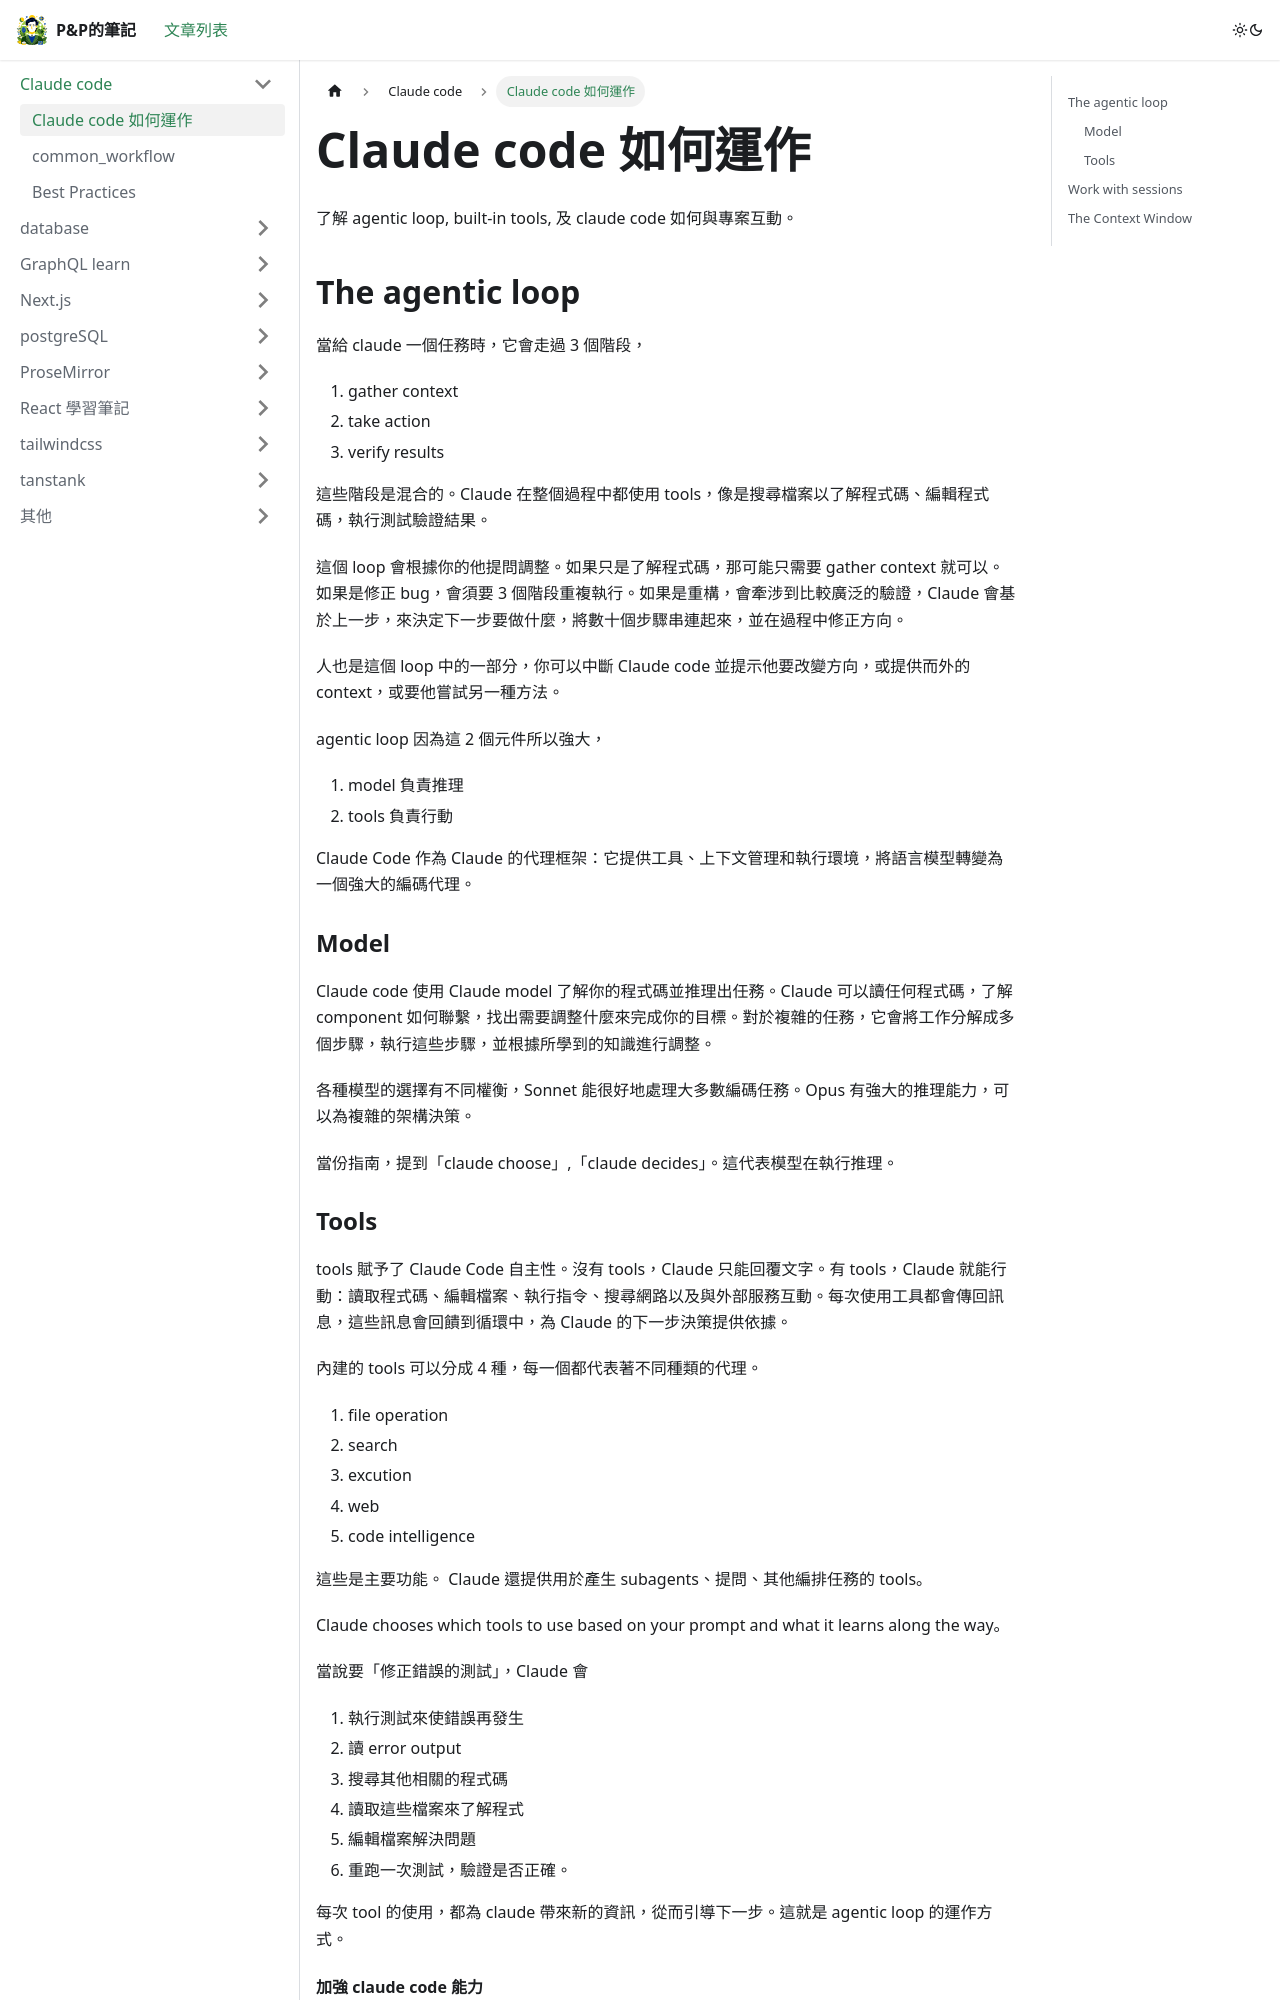

repository: wen0720/blog · page: docs/claudecode/how_claudecode_work/index.html · generator: docusaurus

---
sidebar_position: 1
---

# Claude code 如何運作

了解 agentic loop, built-in tools, 及 claude code 如何與專案互動。

## The agentic loop

當給 claude 一個任務時，它會走過 3 個階段，

1. gather context
2. take action
3. verify results

這些階段是混合的。Claude 在整個過程中都使用 tools，像是搜尋檔案以了解程式碼、編輯程式碼，執行測試驗證結果。

這個 loop 會根據你的他提問調整。如果只是了解程式碼，那可能只需要 gather context 就可以。如果是修正 bug，會須要 3 個階段重複執行。如果是重構，會牽涉到比較廣泛的驗證，Claude 會基於上一步，來決定下一步要做什麼，將數十個步驟串連起來，並在過程中修正方向。

人也是這個 loop 中的一部分，你可以中斷 Claude code 並提示他要改變方向，或提供而外的 context，或要他嘗試另一種方法。

agentic loop 因為這 2 個元件所以強大，

1. model 負責推理
2. tools 負責行動

Claude Code 作為 Claude 的代理框架：它提供工具、上下文管理和執行環境，將語言模型轉變為一個強大的編碼代理。

### Model

Claude code 使用 Claude model 了解你的程式碼並推理出任務。Claude 可以讀任何程式碼，了解 component 如何聯繫，找出需要調整什麼來完成你的目標。對於複雜的任務，它會將工作分解成多個步驟，執行這些步驟，並根據所學到的知識進行調整。

各種模型的選擇有不同權衡，Sonnet 能很好地處理大多數編碼任務。Opus 有強大的推理能力，可以為複雜的架構決策。

當份指南，提到「claude choose」,「claude decides」。這代表模型在執行推理。
